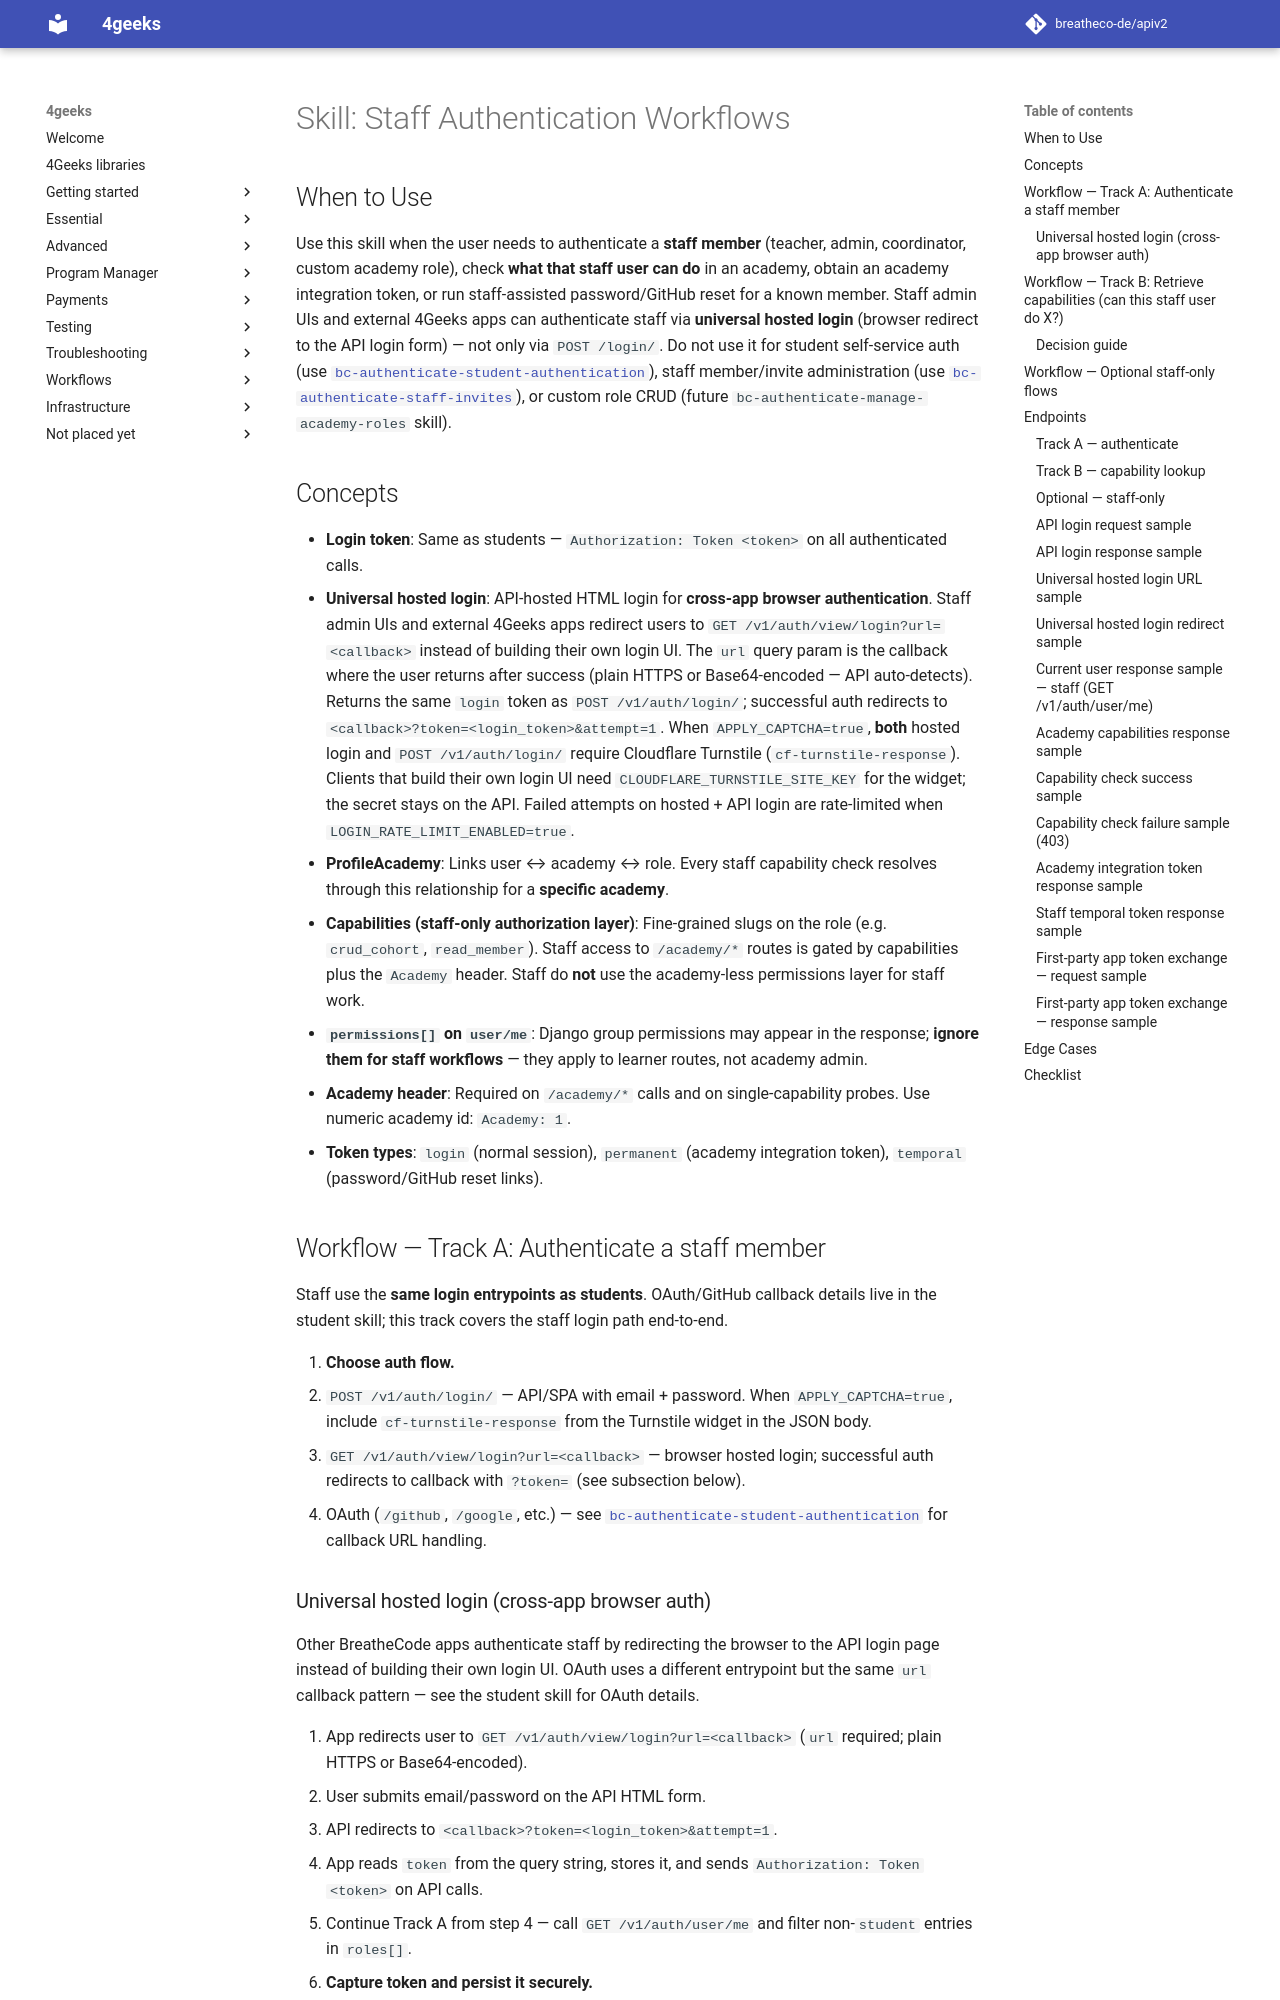

repository: breatheco-de/apiv2 · page: agent-docs/skills/bc-authenticate-staff-authentication/SKILL/index.html · generator: mkdocs

---
name: bc-authenticate-staff-authentication
description: Use when implementing or troubleshooting staff authentication (login/token flows, academy context, capability lookup to decide access, integration token, staff-assisted password/GitHub reset, first-party app token exchange); do NOT use for student self-service auth, staff member/invite administration, or custom role management.
requires:
  - bc-authenticate-student-authentication
---

# Skill: Staff Authentication Workflows

## When to Use

Use this skill when the user needs to authenticate a **staff member** (teacher, admin, coordinator, custom academy role), check **what that staff user can do** in an academy, obtain an academy integration token, or run staff-assisted password/GitHub reset for a known member. Staff admin UIs and external 4Geeks apps can authenticate staff via **universal hosted login** (browser redirect to the API login form) — not only via `POST /login/`. Do not use it for student self-service auth (use [`bc-authenticate-student-authentication`](../bc-authenticate-student-authentication/SKILL.md)), staff member/invite administration (use [`bc-authenticate-staff-invites`](../bc-authenticate-staff-invites/SKILL.md)), or custom role CRUD (future `bc-authenticate-manage-academy-roles` skill).

## Concepts

- **Login token**: Same as students — `Authorization: Token <token>` on all authenticated calls.
- **Universal hosted login**: API-hosted HTML login for **cross-app browser authentication**. Staff admin UIs and external 4Geeks apps redirect users to `GET /v1/auth/view/login?url=<callback>` instead of building their own login UI. The `url` query param is the callback where the user returns after success (plain HTTPS or Base64-encoded — API auto-detects). Returns the same `login` token as `POST /v1/auth/login/`; successful auth redirects to `<callback>?token=<login_token>&attempt=1`. When `APPLY_CAPTCHA=true`, **both** hosted login and `POST /v1/auth/login/` require Cloudflare Turnstile (`cf-turnstile-response`). Clients that build their own login UI need `CLOUDFLARE_TURNSTILE_SITE_KEY` for the widget; the secret stays on the API. Failed attempts on hosted + API login are rate-limited when `LOGIN_RATE_LIMIT_ENABLED=true`.
- **ProfileAcademy**: Links user ↔ academy ↔ role. Every staff capability check resolves through this relationship for a **specific academy**.
- **Capabilities (staff-only authorization layer)**: Fine-grained slugs on the role (e.g. `crud_cohort`, `read_member`). Staff access to `/academy/*` routes is gated by capabilities plus the `Academy` header. Staff do **not** use the academy-less permissions layer for staff work.
- **`permissions[]` on `user/me`**: Django group permissions may appear in the response; **ignore them for staff workflows** — they apply to learner routes, not academy admin.
- **Academy header**: Required on `/academy/*` calls and on single-capability probes. Use numeric academy id: `Academy: 1`.
- **Token types**: `login` (normal session), `permanent` (academy integration token), `temporal` (password/GitHub reset links).
